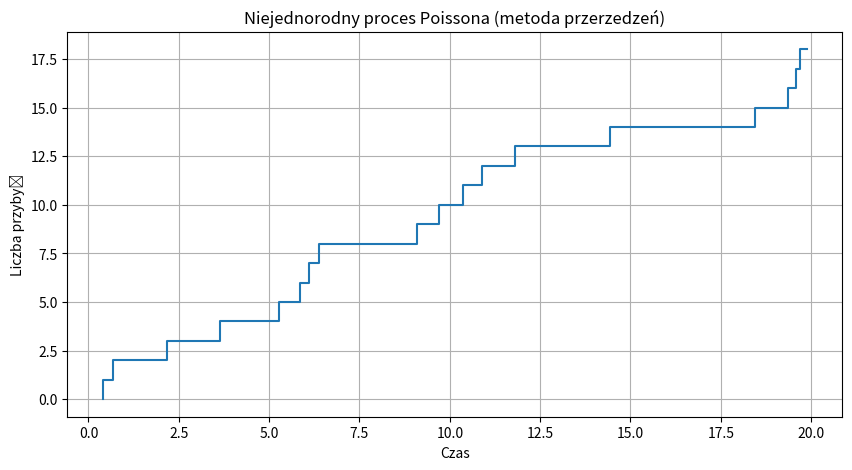

This chart was generated by the following Python code:
import numpy as np
import matplotlib.pyplot as plt
from typing import List


def thinning(lambda_max: float, T: float) -> List[float]:
    """
    Generuje niejednorodny proces Poissona na przedziale [0, T] za pomocą metody przerzedzeń.

    Parameters:
        lambda_max (float): Maksymalna wartość funkcji intensywności.
        T (float): Czas końcowy.

    Returns:
        List[float]: Lista zawierająca czasy przyjścia zdarzeń.
    """
    S = []
    t = 0
    while (t := t - np.log(np.random.uniform()) / lambda_max) <= T:
        S.append(t)
    return S


T = 20
arr = thinning(lambda_max=0.8, T=T)

# Wykres procesu Poissona
plt.figure(figsize=(10, 5))
plt.step(arr, range(len(arr)))
plt.xlabel("Czas")
plt.ylabel("Liczba przybyć")
plt.title("Niejednorodny proces Poissona (metoda przerzedzeń)")
plt.grid(True)
plt.show()
